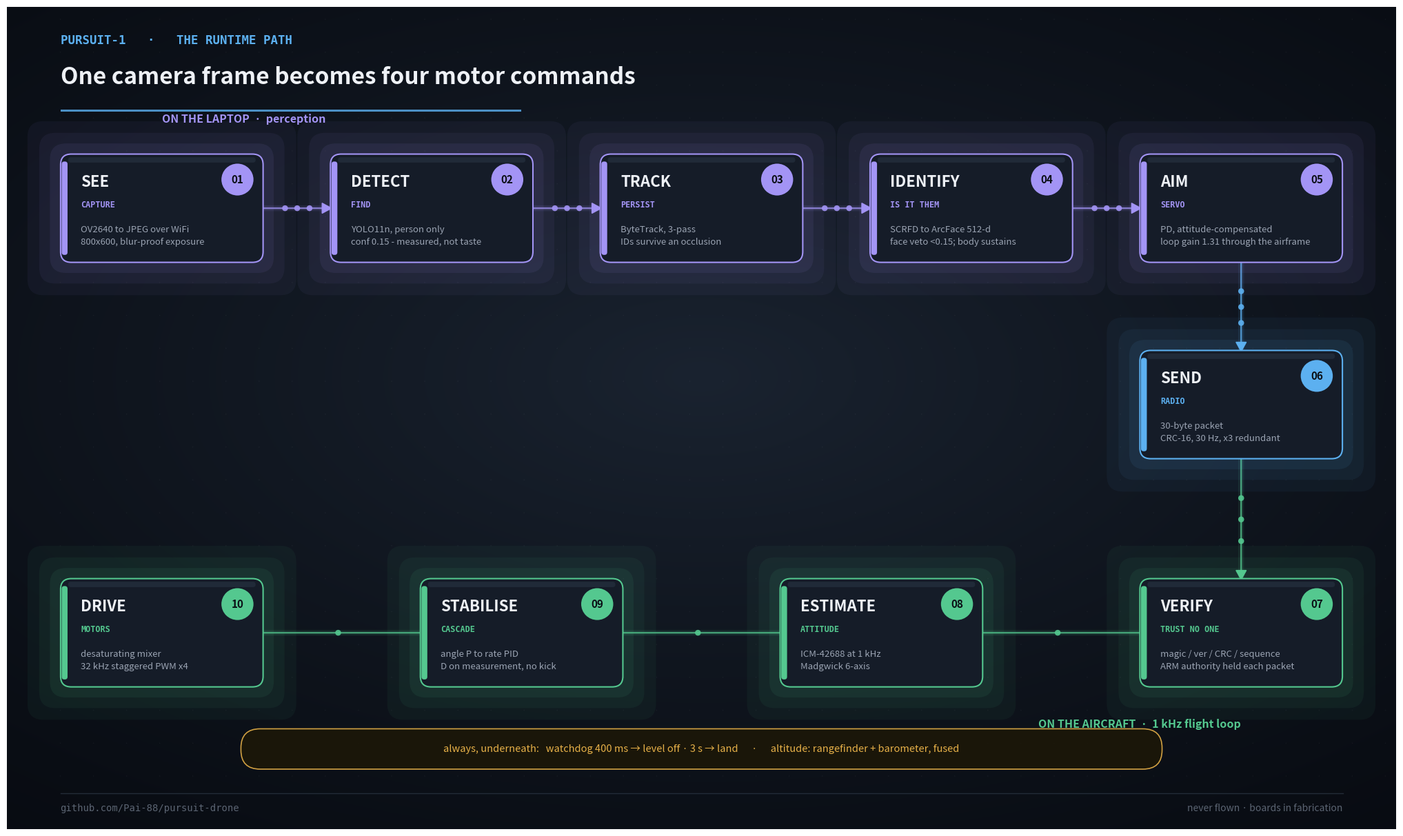

The script that saved this image: (Note: this script raises an exception after producing the figure.)
#!/usr/bin/env python3
"""PURSUIT-1 process mind-map — the life of one decision, photons to props.

Distinct from pursuit_mindmap.png, which is the static system view. This one
is the RUNTIME PATH: a single camera frame becoming four motor commands, laid
out as a left-to-right serpentine so the eye follows the flow.

    docs/media/.../python make_process_map.py

Pure matplotlib, no external assets, so it regenerates anywhere the vision
venv runs and the numbers live in one place. The visual polish — the glow
haloes, the flow dots, the numbered badges, the graded background — is all
done with layered patches rather than a rasteriser, so there is no new
dependency to break.
"""
from __future__ import annotations

import math

import matplotlib
matplotlib.use("Agg")
import matplotlib.pyplot as plt
import numpy as np
from matplotlib.patches import Circle, FancyBboxPatch, PathPatch, Polygon
from matplotlib.path import Path

# ---- palette --------------------------------------------------------------
INK     = "#eef1f6"
MUTE    = "#9aa3b2"
FAINT   = "#5b6472"
NODE    = "#151c28"
NODE_HI = "#26303f"   # top-edge glass highlight
PURPLE  = "#a394f5"   # perception, on the laptop
BLUE    = "#5cb0f0"   # the radio link
GREEN   = "#54c88f"   # flight, on the aircraft
AMBER   = "#e6b048"   # the safety net

def _rgb(h):
    h = h.lstrip("#")
    return tuple(int(h[i:i + 2], 16) / 255 for i in (0, 2, 4))

W, H = 26.0, 15.5
NW, NH = 3.75, 2.0

# ---- the process, in order ------------------------------------------------
# (num, title, role, subtitle, colour, row)   row 0 top, 1 turn, 2 bottom
STAGES = [
    ("01", "SEE",       "capture",  "OV2640 to JPEG over WiFi\n800x600, blur-proof exposure", PURPLE, 0),
    ("02", "DETECT",    "find",     "YOLO11n, person only\nconf 0.15 - measured, not taste",  PURPLE, 0),
    ("03", "TRACK",     "persist",  "ByteTrack, 3-pass\nIDs survive an occlusion",            PURPLE, 0),
    ("04", "IDENTIFY",  "is it them","SCRFD to ArcFace 512-d\nface veto <0.15; body sustains", PURPLE, 0),
    ("05", "AIM",       "servo",    "PD, attitude-compensated\nloop gain 1.31 through the airframe", PURPLE, 0),
    ("06", "SEND",      "radio",    "30-byte packet\nCRC-16, 30 Hz, x3 redundant",            BLUE,   1),
    ("07", "VERIFY",    "trust no one","magic / ver / CRC / sequence\nARM authority held each packet", GREEN, 2),
    ("08", "ESTIMATE",  "attitude", "ICM-42688 at 1 kHz\nMadgwick 6-axis",                    GREEN,  2),
    ("09", "STABILISE", "cascade",  "angle P to rate PID\nD on measurement, no kick",         GREEN,  2),
    ("10", "DRIVE",     "motors",   "desaturating mixer\n32 kHz staggered PWM x4",            GREEN,  2),
]

Y = {0: 11.7, 1: 8.0, 2: 3.7}


def layout():
    top = [i for i, s in enumerate(STAGES) if s[5] == 0]
    turn = [i for i, s in enumerate(STAGES) if s[5] == 1]
    bot = [i for i, s in enumerate(STAGES) if s[5] == 2]
    xs = {}
    left, right = 2.9, W - 2.9
    for k, i in enumerate(top):
        xs[i] = (left + (right - left) * k / (len(top) - 1), Y[0])
    for i in turn:
        xs[i] = (right, Y[1])
    for k, i in enumerate(bot):
        xs[i] = (right - (right - left) * k / (len(bot) - 1), Y[2])
    return xs


def background(ax):
    """A soft radial lift behind the content, plus a faint technical dot grid.

    Flat black reads as a slide template; a gentle vignette gives the canvas
    depth and pulls the eye to the middle of the flow without ever becoming a
    gradient you notice.
    """
    res = 300
    aspect = W / H
    yy, xx = np.mgrid[0:res, 0:int(res * aspect)]
    nx, ny = xx / xx.max(), yy / yy.max()
    d = np.sqrt((nx - 0.5) ** 2 + ((ny - 0.55) * 1.15) ** 2)
    g = np.clip(1 - d * 1.05, 0, 1) ** 1.4
    c_hi, c_lo = np.array(_rgb("#1a2330")), np.array(_rgb("#070a10"))
    img = c_lo[None, None, :] + g[..., None] * (c_hi - c_lo)[None, None, :]
    ax.imshow(img, extent=[0, W, 0, H], origin="lower", aspect="auto",
              zorder=0, interpolation="bilinear")
    gx, gy = np.meshgrid(np.arange(1, W, 0.62), np.arange(1, H, 0.62))
    ax.scatter(gx, gy, s=1.4, c="#ffffff", alpha=0.045, zorder=1,
               edgecolors="none")


def glow(ax, x, y, w, h, colour, z):
    """A soft bloom behind a node — layered rounded rects, no rasteriser."""
    for grow, alpha in ((0.62, 0.05), (0.40, 0.06), (0.20, 0.08)):
        ax.add_patch(FancyBboxPatch(
            (x - w / 2 - grow, y - h / 2 - grow), w + 2 * grow, h + 2 * grow,
            boxstyle="round,pad=0.02,rounding_size=0.30",
            linewidth=0, facecolor=colour, alpha=alpha, zorder=z))


def node(ax, x, y, num, title, role, sub, colour):
    glow(ax, x, y, NW, NH, colour, 2)
    ax.add_patch(FancyBboxPatch(
        (x - NW / 2, y - NH / 2), NW, NH,
        boxstyle="round,pad=0.02,rounding_size=0.20",
        linewidth=1.5, edgecolor=colour, facecolor=NODE, zorder=4))
    # glassy top-edge highlight
    ax.add_patch(FancyBboxPatch(
        (x - NW / 2 + 0.12, y + NH / 2 - 0.14), NW - 0.24, 0.10,
        boxstyle="round,pad=0,rounding_size=0.05",
        linewidth=0, facecolor=NODE_HI, alpha=0.7, zorder=5))
    # left accent tab
    ax.add_patch(FancyBboxPatch(
        (x - NW / 2, y - NH / 2 + 0.12), 0.11, NH - 0.24,
        boxstyle="round,pad=0,rounding_size=0.05",
        linewidth=0, facecolor=colour, zorder=5))
    # numbered badge, top-right
    bx, by = x + NW / 2 - 0.46, y + NH / 2 - 0.46
    ax.add_patch(Circle((bx, by), 0.30, facecolor=colour, edgecolor="none",
                        zorder=6))
    ax.text(bx, by, num, color="#0b0f16", fontsize=11, fontweight="bold",
            ha="center", va="center", zorder=7)
    # text block
    lx = x - NW / 2 + 0.36
    ax.text(lx, y + 0.50, title, color=INK, fontsize=16, fontweight="bold",
            va="center", ha="left", zorder=7)
    ax.text(lx, y + 0.06, role.upper(), color=colour, fontsize=8.5,
            fontweight="bold", va="center", ha="left", zorder=7,
            family="monospace")
    ax.text(lx, y - 0.52, sub, color=MUTE, fontsize=9.5, va="center",
            ha="left", zorder=7, linespacing=1.5)


def bezier(p0, c1, c2, p1, n=60):
    t = np.linspace(0, 1, n)[:, None]
    return ((1 - t) ** 3 * p0 + 3 * (1 - t) ** 2 * t * c1
            + 3 * (1 - t) * t ** 2 * c2 + t ** 3 * p1)


def link(ax, p0, p1, colour):
    (x0, y0), (x1, y1) = p0, p1
    if abs(y0 - y1) < 0.5:
        s = np.array([x0 + NW / 2, y0]); e = np.array([x1 - NW / 2, y1])
        mid = (s[0] + e[0]) / 2
        c1, c2 = np.array([mid, s[1]]), np.array([mid, e[1]])
    else:
        s = np.array([x0, y0 - NH / 2]); e = np.array([x1, y1 + NH / 2])
        midy = (s[1] + e[1]) / 2
        c1, c2 = np.array([s[0], midy]), np.array([e[0], midy])
    pts = bezier(s, c1, c2, e)
    codes = [Path.MOVETO, Path.CURVE4, Path.CURVE4, Path.CURVE4]
    path = Path([s, c1, c2, e], codes)
    # glow pass, then the crisp line on top
    ax.add_patch(PathPatch(path, edgecolor=colour, facecolor="none",
                           linewidth=6, alpha=0.10, zorder=1))
    ax.add_patch(PathPatch(path, edgecolor=colour, facecolor="none",
                           linewidth=1.8, alpha=0.75, zorder=2))
    # flow dots — data moving along the wire
    for tt in (0.30, 0.52, 0.74):
        pt = pts[int(tt * (len(pts) - 1))]
        ax.add_patch(Circle(pt, 0.055, facecolor=colour, edgecolor="none",
                            alpha=0.9, zorder=3))
    # arrowhead
    d = pts[-1] - pts[-5]; ang = math.atan2(d[1], d[0]); a = 0.20
    ax.add_patch(Polygon([
        e,
        e - a * np.array([math.cos(ang - 0.5), math.sin(ang - 0.5)]),
        e - a * np.array([math.cos(ang + 0.5), math.sin(ang + 0.5)]),
    ], closed=True, color=colour, zorder=3))


def main():
    fig, ax = plt.subplots(figsize=(W, H))
    ax.set_xlim(0, W); ax.set_ylim(0, H); ax.axis("off")
    background(ax)

    ax.text(1.0, H - 0.7, "PURSUIT-1   ·   THE RUNTIME PATH", color=BLUE,
            fontsize=12.5, fontweight="bold", family="monospace")
    ax.text(1.0, H - 1.45, "One camera frame becomes four motor commands",
            color=INK, fontsize=24, fontweight="bold")
    ax.plot([1.02, 9.6], [H - 1.95, H - 1.95], color=BLUE, linewidth=2.2,
            alpha=0.8)

    ax.text(2.9, Y[0] + NH / 2 + 0.62, "ON THE LAPTOP  ·  perception",
            color=PURPLE, fontsize=11.5, fontweight="bold")
    ax.text(W - 2.9, Y[2] - NH / 2 - 0.78,
            "ON THE AIRCRAFT  ·  1 kHz flight loop", color=GREEN,
            fontsize=11.5, fontweight="bold", ha="right")

    xs = layout()
    order = list(range(len(STAGES)))
    for a, b in zip(order, order[1:]):
        link(ax, xs[a], xs[b], STAGES[b][4])
    for i, (num, title, role, sub, colour, _) in enumerate(STAGES):
        node(ax, xs[i][0], xs[i][1], num, title, role, sub, colour)

    # the safety net, as a pill under the flight lane
    ax.add_patch(FancyBboxPatch(
        (W / 2 - 8.6, 1.15), 17.2, 0.72,
        boxstyle="round,pad=0.02,rounding_size=0.36",
        linewidth=1.2, edgecolor=AMBER, facecolor="#1c1708", alpha=0.9,
        zorder=3))
    ax.text(W / 2, 1.51,
            "always, underneath:   watchdog 400 ms → level off · 3 s → land"
            "      ·      altitude: rangefinder + barometer, fused",
            color=AMBER, fontsize=10.5, ha="center", va="center", zorder=4)

    ax.plot([1.0, W - 1.0], [0.68, 0.68], color="#232c38", linewidth=1)
    ax.text(1.0, 0.34, "github.com/Pai-88/pursuit-drone", color=FAINT,
            fontsize=10, family="monospace")
    ax.text(W - 1.0, 0.34, "never flown · boards in fabrication",
            color=FAINT, fontsize=10, ha="right")

    out = __file__.rsplit("/", 1)[0] + "/pursuit_process_map.png"
    fig.savefig(out, dpi=175, facecolor="#070a10", bbox_inches="tight",
                pad_inches=0.2)
    print("wrote", out)


if __name__ == "__main__":
    main()
